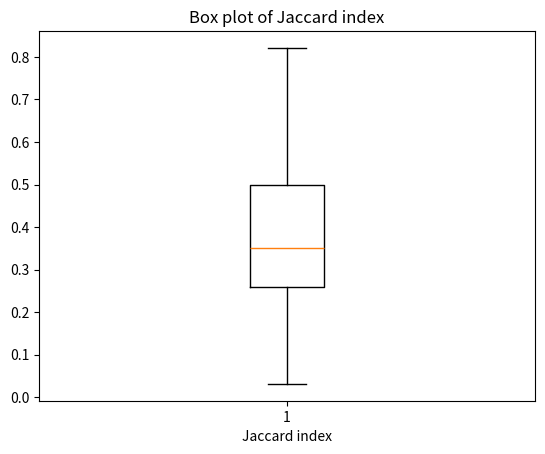

Generate this figure with matplotlib:
import matplotlib.pyplot as plt

# Given data
L_intersect_M = [2, 26, 12, 6, 2, 10, 9, 5, 92, 14, 1, 7, 12, 7, 3, 8, 33, 12, 3, 14, 30, 7, 16, 13, 14, 11, 7, 12, 6, 30, 4, 2, 11, 39, 36, 2, 13, 124, 18, 2, 19, 11, 20, 10, 10]
L_sum = [37, 50, 27, 9, 8, 17, 25, 23, 96, 30, 32, 29, 28, 15, 57, 10, 38, 22, 9, 16, 31, 10, 22, 14, 15, 14, 10, 16, 19, 103, 5, 3, 20, 46, 48, 2, 14, 150, 25, 14, 21, 24, 20, 11, 13]
M = [5, 64, 19, 20, 7, 19, 19, 14, 126, 19, 1, 19, 19, 19, 7, 35, 85, 19, 5, 51, 39, 17, 17, 19, 17, 19, 17, 36, 20, 37, 34, 5, 19, 50, 39, 5, 26, 125, 19, 5, 26, 19, 26, 19, 20]

# Calculate Jaccard index for each pair
jaccard_indices = [L_intersect / (L + M - L_intersect) for L_intersect, L, M in zip(L_intersect_M, L_sum, M)]

# Create box plot
plt.boxplot(jaccard_indices)
plt.title('Box plot of Jaccard index')
plt.xlabel('Jaccard index')
plt.show()
